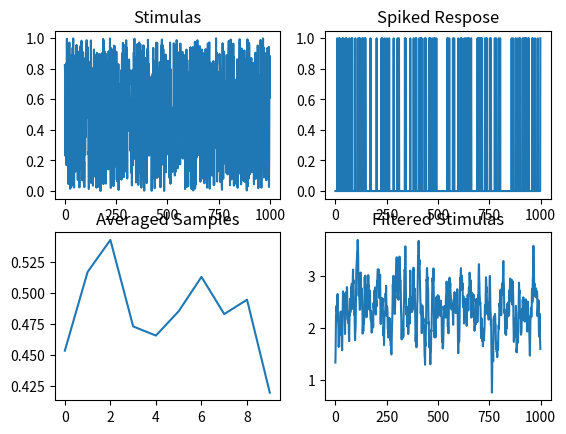
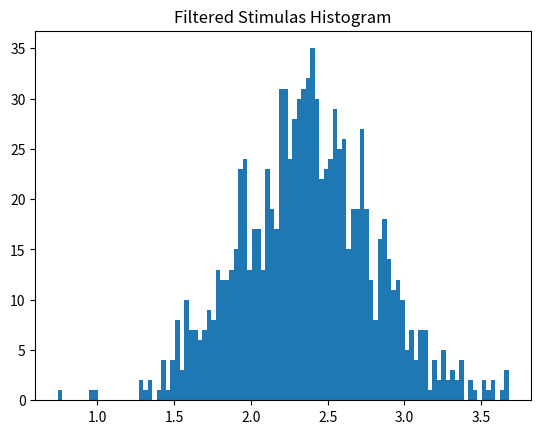
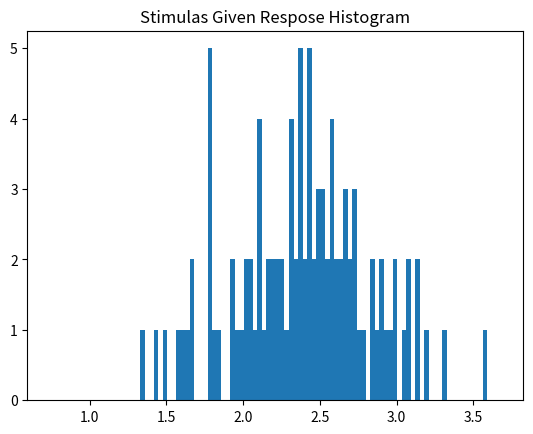
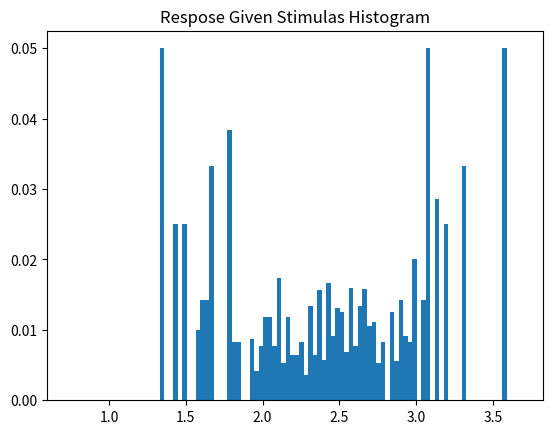

Write the Python code that produced these figures, in order.
import argparse
import numpy as np
import matplotlib.pyplot as plt

class Stimulai:
    def __init__(self, sSize):
        self.data = None
        self.sSize = sSize
    def generateData(self):
        self.data = np.random.random(self.sSize)
        
class response:
    def __init__(self, rSize, prob, samp):
        self.data = None
        self.rSize = rSize
        self.prob = prob
        self.samp = samp
    def generateData(self):
        self.data = np.random.binomial(n=1, p=self.prob, size=self.rSize)

def simulate(sSIZE, rSIZE, prob, sampW):
    sti = Stimulai(sSIZE)
    sti.generateData()
    res = response(rSIZE, prob, sampW)
    res.generateData()
    spikes = np.where(res.data == 1)
    samples = []
    for i in range(len(spikes[0])):
        if spikes[0][i]+sampW < sSIZE:
            samples.append(sti.data[spikes[0][i]:spikes[0][i]+sampW])
			
    avgSti = np.mean(samples, axis = 0)
    smoothSti = np.convolve(sti.data, avgSti, "same")
    bin = sSIZE//10
    histSti, bins = np.histogram(smoothSti, bins=bin)
    StiGivenR, _ = np.histogram(smoothSti[spikes[0]], bins=bins)
    ResGSti = (StiGivenR/histSti)*prob
    fig, axs = plt.subplots(2, 2)
	
    axs[0, 0].plot(sti.data)
    axs[0, 0].set_title('Stimulas')
    axs[0, 1].plot(res.data)
    axs[0, 1].set_title('Spiked Respose')
    axs[1, 0].plot(avgSti)
    axs[1, 0].set_title('Averaged Samples')
    axs[1, 1].plot(smoothSti)
    axs[1, 1].set_title('Filtered Stimulas')
    plt.show()
	
    plt.bar(bins[:-1], histSti, width=np.diff(bins))
    plt.title('Filtered Stimulas Histogram')
    plt.show()
    plt.bar(bins[:-1], StiGivenR, width=np.diff(bins))
    plt.title('Stimulas Given Respose Histogram')
    plt.show()
    plt.bar(bins[:-1], ResGSti, width=np.diff(bins))
    plt.title('Respose Given Stimulas Histogram')
    plt.show()

if __name__ == "__main__":
    parser = argparse.ArgumentParser(description = '-------------------<Neuromorphic Assignment>-------------------')
    parser.add_argument('-n', type=int, default = 1000, help = '[Stimulas Length]')
    parser.add_argument('-m', type=int, default = 10, help='[Window Size]')
    parser.add_argument('-p', type=float, default = 0.1, help='[Probablity]')
    args = parser.parse_args()
    n = args.n
    m = args.m
    p = args.p
    simulate(n, n, p, m)
